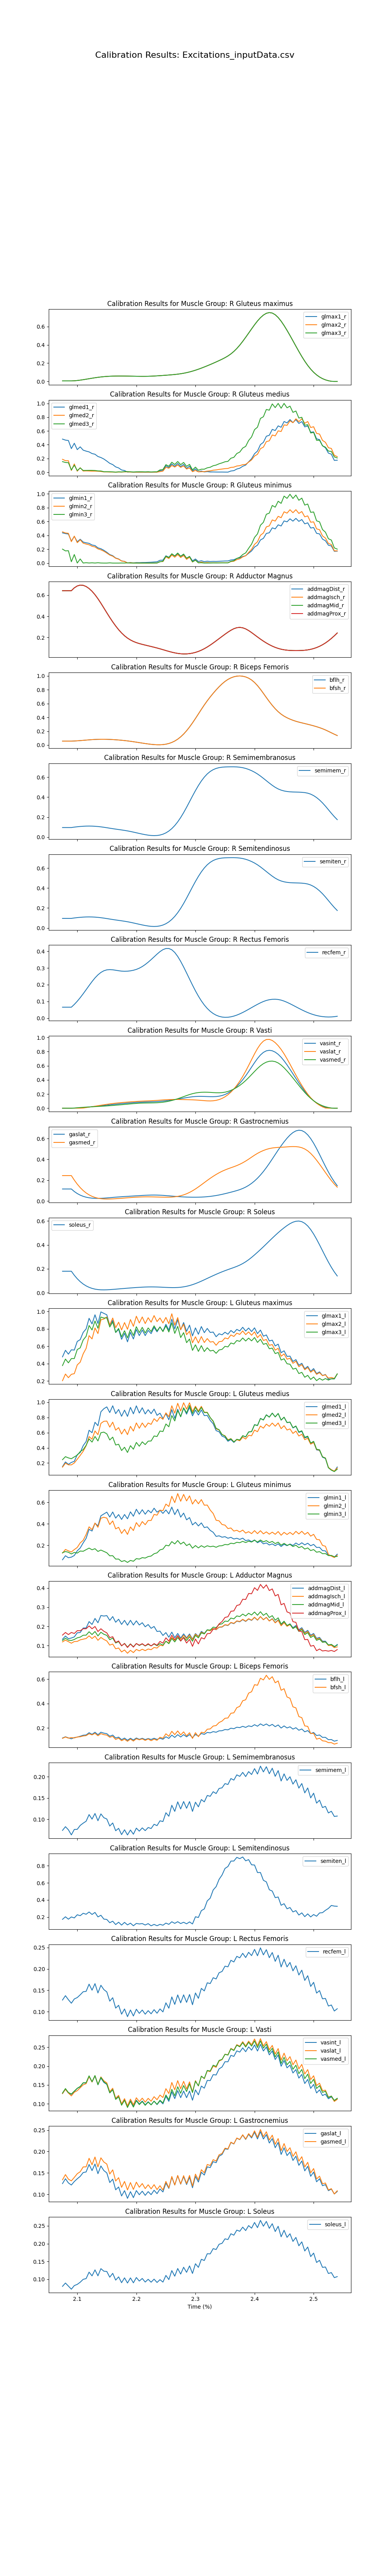

The file beside this chart, header and first rows:
time, addbrev_r, addlong_r, addmagDist_r, addmagIsch_r, addmagMid_r, addmagProx_r, bflh_r, bfsh_r, edl_r, ehl_r, fdl_r, fhl_r, gaslat_r, gasmed_r, glmax1_r, glmax2_r, glmax3_r, glmed1_r, glmed2_r, glmed3_r, glmin1_r, glmin2_r, glmin3_r
2.075, 0.6416, 0.6416, 0.6416, 0.6416, 0.6416, 0.6416, 0.05742, 0.05742, 0.09545, 0.07258, 0.1216, 0.1045, 0.1155, 0.2441, 0.005335, 0.005335, 0.005335, 0.4818, 0.1885, 0.1549, 0.4369, 0.4514, 0.2019
2.08, 0.6416, 0.6416, 0.6416, 0.6416, 0.6416, 0.6416, 0.05742, 0.05742, 0.1239, 0.09965, 0.1301, 0.1114, 0.1155, 0.2441, 0.005335, 0.005335, 0.005335, 0.467, 0.1685, 0.1422, 0.4264, 0.4356, 0.1763
2.085, 0.6416, 0.6416, 0.6416, 0.6416, 0.6416, 0.6416, 0.05742, 0.05742, 0.1217, 0.09895, 0.1212, 0.1036, 0.1155, 0.2441, 0.005335, 0.005335, 0.005335, 0.4612, 0.1676, 0.1391, 0.4201, 0.4305, 0.1786
2.09, 0.6416, 0.6416, 0.6416, 0.6416, 0.6416, 0.6416, 0.05742, 0.05742, 0.1032, 0.07541, 0.09898, 0.08565, 0.1155, 0.2441, 0.005335, 0.005335, 0.005335, 0.3435, 0.0261, 0.03328, 0.3177, 0.3098, 0.01968
2.095, 0.6684, 0.6684, 0.6684, 0.6684, 0.6684, 0.6684, 0.05915, 0.05915, 0.1236, 0.09975, 0.1183, 0.1012, 0.09123, 0.2007, 0.006676, 0.006676, 0.006676, 0.4214, 0.121, 0.1033, 0.3865, 0.3895, 0.1238
2.1, 0.6864, 0.6864, 0.6864, 0.6864, 0.6864, 0.6864, 0.06174, 0.06174, 0.1191, 0.09158, 0.1111, 0.09557, 0.07174, 0.1621, 0.009643, 0.009643, 0.009643, 0.329, 0.01506, 0.02407, 0.3077, 0.2949, 0.0007359
2.105, 0.6943, 0.6943, 0.6943, 0.6943, 0.6943, 0.6943, 0.06496, 0.06496, 0.1814, 0.1565, 0.1242, 0.1051, 0.05652, 0.1287, 0.01374, 0.01374, 0.01374, 0.3693, 0.06673, 0.06268, 0.3447, 0.3364, 0.05959
2.11, 0.6923, 0.6923, 0.6923, 0.6923, 0.6923, 0.6923, 0.06852, 0.06852, 0.1769, 0.15, 0.1264, 0.1074, 0.04504, 0.1006, 0.01857, 0.01857, 0.01857, 0.3216, 0.01824, 0.02641, 0.3042, 0.288, 0.0008839
2.115, 0.6811, 0.6811, 0.6811, 0.6811, 0.6811, 0.6811, 0.07218, 0.07218, 0.2561, 0.2311, 0.1306, 0.1091, 0.03674, 0.07753, 0.02382, 0.02382, 0.02382, 0.3071, 0.01981, 0.02719, 0.2934, 0.275, 0.005128
2.12, 0.6621, 0.6621, 0.6621, 0.6621, 0.6621, 0.6621, 0.07568, 0.07568, 0.2979, 0.2715, 0.1481, 0.1243, 0.03107, 0.05911, 0.02926, 0.02926, 0.02926, 0.296, 0.0185, 0.02802, 0.2854, 0.2645, 0.001249
2.125, 0.6362, 0.6362, 0.6362, 0.6362, 0.6362, 0.6362, 0.0788, 0.0788, 0.285, 0.2604, 0.1353, 0.1127, 0.02752, 0.04487, 0.03468, 0.03468, 0.03468, 0.2719, 0.0165, 0.02763, 0.2614, 0.2432, 0.003847
2.13, 0.6038, 0.6038, 0.6038, 0.6038, 0.6038, 0.6038, 0.08135, 0.08135, 0.3064, 0.2794, 0.1508, 0.1274, 0.02572, 0.03436, 0.03983, 0.03983, 0.03983, 0.2618, 0.0166, 0.02585, 0.2534, 0.2338, 0.0007707
2.135, 0.5658, 0.5658, 0.5658, 0.5658, 0.5658, 0.5658, 0.08316, 0.08316, 0.2774, 0.253, 0.1305, 0.1098, 0.02533, 0.02708, 0.0445, 0.0445, 0.0445, 0.229, 0.01494, 0.01999, 0.2201, 0.2049, 0.004652
2.14, 0.5235, 0.5235, 0.5235, 0.5235, 0.5235, 0.5235, 0.08413, 0.08413, 0.3084, 0.2817, 0.1487, 0.1273, 0.02606, 0.02248, 0.04853, 0.04853, 0.04853, 0.2143, 0.01177, 0.01887, 0.2076, 0.1912, 0.001095
2.145, 0.4788, 0.4788, 0.4788, 0.4788, 0.4788, 0.4788, 0.08422, 0.08422, 0.308, 0.2816, 0.1387, 0.1195, 0.02759, 0.02003, 0.05187, 0.05187, 0.05187, 0.1925, 0.004956, 0.008213, 0.1849, 0.1715, 0.0001706
2.15, 0.4335, 0.4335, 0.4335, 0.4335, 0.4335, 0.4335, 0.08344, 0.08344, 0.2951, 0.2692, 0.1347, 0.1158, 0.02967, 0.01921, 0.05448, 0.05448, 0.05448, 0.1625, 0.004948, 0.008359, 0.1566, 0.1447, 0.0001656
2.155, 0.3895, 0.3895, 0.3895, 0.3895, 0.3895, 0.3895, 0.08185, 0.08185, 0.2386, 0.2156, 0.1142, 0.09858, 0.03202, 0.01954, 0.05639, 0.05639, 0.05639, 0.1298, 0.003375, 0.007941, 0.123, 0.1158, 0.003263
2.16, 0.3478, 0.3478, 0.3478, 0.3478, 0.3478, 0.3478, 0.07959, 0.07959, 0.2381, 0.2132, 0.1226, 0.1074, 0.03448, 0.02066, 0.05765, 0.05765, 0.05765, 0.1118, 0.002858, 0.005997, 0.1069, 0.09959, 5.91105e-05
2.165, 0.3091, 0.3091, 0.3091, 0.3091, 0.3091, 0.3091, 0.07682, 0.07682, 0.176, 0.1547, 0.09942, 0.08724, 0.03689, 0.02229, 0.0584, 0.0584, 0.0584, 0.07821, 0.001535, 0.001499, 0.07339, 0.06973, 0
2.17, 0.274, 0.274, 0.274, 0.274, 0.274, 0.274, 0.07358, 0.07358, 0.1755, 0.1524, 0.1067, 0.09393, 0.03913, 0.02425, 0.05873, 0.05873, 0.05873, 0.06303, 0.003296, 0.00693, 0.05977, 0.05636, 8.20825e-05
2.175, 0.243, 0.243, 0.243, 0.243, 0.243, 0.243, 0.06979, 0.06979, 0.1395, 0.1202, 0.08756, 0.07653, 0.04118, 0.02642, 0.05872, 0.05872, 0.05872, 0.03329, 0.0027, 0.004711, 0.03087, 0.02988, 0.0009867
2.18, 0.2166, 0.2166, 0.2166, 0.2166, 0.2166, 0.2166, 0.06545, 0.06545, 0.1541, 0.1334, 0.1005, 0.0883, 0.04303, 0.02869, 0.05843, 0.05843, 0.05843, 0.02532, 0.005408, 0.009394, 0.02519, 0.02275, 0.0004134
2.185, 0.1947, 0.1947, 0.1947, 0.1947, 0.1947, 0.1947, 0.06049, 0.06049, 0.1345, 0.1176, 0.08438, 0.07296, 0.04477, 0.03099, 0.05795, 0.05795, 0.05795, 0.002056, 0.005754, 0.01017, 0.002792, 0.002106, 0.003066
2.19, 0.1771, 0.1771, 0.1771, 0.1771, 0.1771, 0.1771, 0.05487, 0.05487, 0.184, 0.1636, 0.09974, 0.08717, 0.04649, 0.03322, 0.05735, 0.05735, 0.05735, 0.006141, 0.002775, 0.007431, 0.007891, 0.005469, 0.000224
2.195, 0.163, 0.163, 0.163, 0.163, 0.163, 0.163, 0.04874, 0.04874, 0.1831, 0.1662, 0.08656, 0.07423, 0.04823, 0.03526, 0.05673, 0.05673, 0.05673, 0.00062, 0.001857, 0.003734, 0.002807, 0.0004135, 0.0004673
2.2, 0.152, 0.152, 0.152, 0.152, 0.152, 0.152, 0.04227, 0.04227, 0.2564, 0.2376, 0.1037, 0.08847, 0.04998, 0.03705, 0.05615, 0.05615, 0.05615, 0.001859, 0.001868, 0.006837, 0.007006, 0.001293, 4.00439e-07
2.205, 0.1431, 0.1431, 0.1431, 0.1431, 0.1431, 0.1431, 0.03559, 0.03559, 0.2494, 0.2326, 0.09472, 0.0796, 0.05173, 0.0385, 0.05568, 0.05568, 0.05568, 0.0005799, 0.002244, 0.007608, 0.006169, 0.0002027, 2.63423e-05
2.21, 0.1355, 0.1355, 0.1355, 0.1355, 0.1355, 0.1355, 0.02887, 0.02887, 0.2957, 0.2786, 0.1034, 0.08657, 0.05343, 0.03955, 0.05544, 0.05544, 0.05544, 0.0008519, 0.001843, 0.007348, 0.00812, 0.0002155, 0
2.215, 0.1287, 0.1287, 0.1287, 0.1287, 0.1287, 0.1287, 0.02234, 0.02234, 0.2895, 0.2752, 0.09422, 0.07781, 0.055, 0.04014, 0.05555, 0.05555, 0.05555, 0.0008286, 0.001993, 0.005704, 0.008449, 0.000104, 1.47381e-05
2.22, 0.122, 0.122, 0.122, 0.122, 0.122, 0.122, 0.01629, 0.01629, 0.3347, 0.3192, 0.1034, 0.08504, 0.05631, 0.04024, 0.05611, 0.05611, 0.05611, 0.001019, 0.001869, 0.008021, 0.01032, 0.0001909, 2.33289e-06
2.225, 0.1153, 0.1153, 0.1153, 0.1153, 0.1153, 0.1153, 0.01105, 0.01105, 0.3597, 0.3484, 0.09745, 0.07859, 0.05716, 0.0399, 0.05718, 0.05718, 0.05718, 0.001249, 0.001904, 0.004291, 0.01236, 8.14326e-06, 9.55151e-06
2.23, 0.1085, 0.1085, 0.1085, 0.1085, 0.1085, 0.1085, 0.007021, 0.007021, 0.4315, 0.42, 0.1089, 0.08712, 0.05742, 0.03929, 0.05872, 0.05872, 0.05872, 0.00161, 0.001897, 0.006835, 0.0158, 9.01773e-05, 2.69075e-06
2.235, 0.1013, 0.1013, 0.1013, 0.1013, 0.1013, 0.1013, 0.004634, 0.004634, 0.4655, 0.4578, 0.1025, 0.07995, 0.05699, 0.03857, 0.06063, 0.06063, 0.06063, 0.002625, 0.002157, 0.007269, 0.01891, 0.000766, 0.001105
2.24, 0.09363, 0.09363, 0.09363, 0.09363, 0.09363, 0.09363, 0.004416, 0.004416, 0.5421, 0.5362, 0.1152, 0.08863, 0.05589, 0.03782, 0.06277, 0.06277, 0.06277, 0.02425, 0.009419, 0.03473, 0.04031, 0.02087, 0.0185
2.245, 0.08552, 0.08552, 0.08552, 0.08552, 0.08552, 0.08552, 0.006973, 0.006973, 0.5719, 0.5694, 0.1111, 0.08383, 0.05424, 0.03715, 0.06505, 0.06505, 0.06505, 0.02458, 0.01718, 0.0401, 0.04247, 0.02178, 0.0269
2.25, 0.07723, 0.07723, 0.07723, 0.07723, 0.07723, 0.07723, 0.01296, 0.01296, 0.6441, 0.6432, 0.1385, 0.1058, 0.05218, 0.03673, 0.06744, 0.06744, 0.06744, 0.09487, 0.07208, 0.1106, 0.1056, 0.09072, 0.09991
2.255, 0.06918, 0.06918, 0.06918, 0.06918, 0.06918, 0.06918, 0.02311, 0.02311, 0.6414, 0.6423, 0.1261, 0.09507, 0.04983, 0.03689, 0.06992, 0.06992, 0.06992, 0.06881, 0.05833, 0.0878, 0.08397, 0.06567, 0.07908
2.26, 0.06179, 0.06179, 0.06179, 0.06179, 0.06179, 0.06179, 0.03812, 0.03812, 0.7165, 0.7181, 0.1576, 0.1224, 0.04739, 0.038, 0.07256, 0.07256, 0.07256, 0.12, 0.09862, 0.1457, 0.1305, 0.1157, 0.1352
2.265, 0.05541, 0.05541, 0.05541, 0.05541, 0.05541, 0.05541, 0.05872, 0.05872, 0.6457, 0.648, 0.1376, 0.1079, 0.045, 0.04046, 0.0756, 0.0756, 0.0756, 0.08815, 0.07582, 0.1132, 0.1013, 0.08476, 0.1035
2.27, 0.05037, 0.05037, 0.05037, 0.05037, 0.05037, 0.05037, 0.08554, 0.08554, 0.693, 0.6963, 0.1634, 0.1315, 0.04279, 0.0446, 0.07926, 0.07926, 0.07926, 0.1278, 0.1054, 0.1564, 0.1373, 0.1233, 0.1454
2.275, 0.04695, 0.04695, 0.04695, 0.04695, 0.04695, 0.04695, 0.1191, 0.1191, 0.5741, 0.5768, 0.14, 0.1163, 0.04085, 0.05071, 0.08375, 0.08375, 0.08375, 0.08433, 0.07115, 0.1105, 0.09621, 0.08064, 0.099
2.28, 0.04535, 0.04535, 0.04535, 0.04535, 0.04535, 0.04535, 0.1597, 0.1597, 0.577, 0.5791, 0.1604, 0.1373, 0.03922, 0.05901, 0.08922, 0.08922, 0.08922, 0.1141, 0.0924, 0.1427, 0.1214, 0.1096, 0.1306
2.285, 0.04573, 0.04573, 0.04573, 0.04573, 0.04573, 0.04573, 0.2073, 0.2073, 0.4601, 0.461, 0.137, 0.1228, 0.03793, 0.06964, 0.09579, 0.09579, 0.09579, 0.0571, 0.04693, 0.08557, 0.06886, 0.05358, 0.07029
2.29, 0.04822, 0.04822, 0.04822, 0.04822, 0.04822, 0.04822, 0.2614, 0.2614, 0.4436, 0.443, 0.1557, 0.1429, 0.03703, 0.08269, 0.1035, 0.1035, 0.1035, 0.08954, 0.06312, 0.1147, 0.09618, 0.08447, 0.09561
2.295, 0.05289, 0.05289, 0.05289, 0.05289, 0.05289, 0.05289, 0.3209, 0.3209, 0.3293, 0.3263, 0.1249, 0.1214, 0.03653, 0.09814, 0.1124, 0.1124, 0.1124, 0.01871, 0.008115, 0.03461, 0.03232, 0.01502, 0.0179
2.3, 0.05982, 0.05982, 0.05982, 0.05982, 0.05982, 0.05982, 0.3845, 0.3845, 0.3222, 0.3136, 0.1534, 0.1496, 0.03649, 0.1158, 0.1224, 0.1224, 0.1224, 0.04897, 0.02675, 0.07459, 0.05924, 0.0444, 0.04181
2.305, 0.06909, 0.06909, 0.06909, 0.06909, 0.06909, 0.06909, 0.4503, 0.4503, 0.2581, 0.2484, 0.1384, 0.1398, 0.03689, 0.1352, 0.1335, 0.1335, 0.1335, 0.007259, 0.005842, 0.02909, 0.0227, 0.004477, 0.003566
2.31, 0.08073, 0.08073, 0.08073, 0.08073, 0.08073, 0.08073, 0.5166, 0.5166, 0.26, 0.2439, 0.1613, 0.1627, 0.03782, 0.1557, 0.1454, 0.1454, 0.1454, 0.01818, 0.0088, 0.04488, 0.03377, 0.01473, 0.004564
2.315, 0.09468, 0.09468, 0.09468, 0.09468, 0.09468, 0.09468, 0.5806, 0.5806, 0.1968, 0.1796, 0.155, 0.1591, 0.03937, 0.1768, 0.1579, 0.1579, 0.1579, 0.004926, 0.009407, 0.04494, 0.02061, 0.003074, 0.000585
2.32, 0.1107, 0.1107, 0.1107, 0.1107, 0.1107, 0.1107, 0.6405, 0.6405, 0.1863, 0.1645, 0.1745, 0.177, 0.04163, 0.1979, 0.171, 0.171, 0.171, 0.0098, 0.01667, 0.06455, 0.02751, 0.008046, 0.0008132
2.325, 0.1287, 0.1287, 0.1287, 0.1287, 0.1287, 0.1287, 0.6965, 0.6965, 0.146, 0.1235, 0.1728, 0.1755, 0.04462, 0.2182, 0.1845, 0.1845, 0.1845, 0.004313, 0.02073, 0.07308, 0.02236, 0.003601, 0.001021
2.33, 0.1481, 0.1481, 0.1481, 0.1481, 0.1481, 0.1481, 0.7489, 0.7489, 0.1082, 0.08187, 0.187, 0.1886, 0.04835, 0.2373, 0.1985, 0.1985, 0.1985, 0.004727, 0.03017, 0.09472, 0.02464, 0.004813, 0.001973
2.335, 0.1686, 0.1686, 0.1686, 0.1686, 0.1686, 0.1686, 0.7981, 0.7981, 0.07324, 0.04552, 0.184, 0.1845, 0.05282, 0.255, 0.213, 0.213, 0.213, 0.00336, 0.03431, 0.1046, 0.02338, 0.004165, 0.001708
2.34, 0.1895, 0.1895, 0.1895, 0.1895, 0.1895, 0.1895, 0.8437, 0.8437, 0.07978, 0.04873, 0.1997, 0.1975, 0.05807, 0.2712, 0.2279, 0.2279, 0.2279, 0.003153, 0.04158, 0.1233, 0.0262, 0.00456, 0.002071
2.345, 0.2104, 0.2104, 0.2104, 0.2104, 0.2104, 0.2104, 0.8851, 0.8851, 0.08519, 0.05263, 0.2035, 0.1981, 0.06401, 0.2855, 0.2432, 0.2432, 0.2432, 0.003306, 0.04692, 0.1362, 0.02811, 0.005246, 0.002812
2.35, 0.231, 0.231, 0.231, 0.231, 0.231, 0.231, 0.9208, 0.9208, 0.09518, 0.05938, 0.2171, 0.2091, 0.0705, 0.2981, 0.2598, 0.2598, 0.2598, 0.002494, 0.05285, 0.1524, 0.03009, 0.005036, 0.002633
2.355, 0.2507, 0.2507, 0.2507, 0.2507, 0.2507, 0.2507, 0.9499, 0.9499, 0.09644, 0.06031, 0.216, 0.2058, 0.07745, 0.3094, 0.2787, 0.2787, 0.2787, 0.002122, 0.05585, 0.1585, 0.03064, 0.005022, 0.002783
2.36, 0.2686, 0.2686, 0.2686, 0.2686, 0.2686, 0.2686, 0.9721, 0.9721, 0.1026, 0.06559, 0.2333, 0.22, 0.08473, 0.3196, 0.3013, 0.3013, 0.3013, 0.01837, 0.07072, 0.204, 0.04496, 0.02134, 0.02609
2.365, 0.2832, 0.2832, 0.2832, 0.2832, 0.2832, 0.2832, 0.9879, 0.9879, 0.1016, 0.06572, 0.2298, 0.2148, 0.09224, 0.3296, 0.3284, 0.3284, 0.3284, 0.02363, 0.07464, 0.2168, 0.0488, 0.02666, 0.03408
2.37, 0.2926, 0.2926, 0.2926, 0.2926, 0.2926, 0.2926, 0.9972, 0.9972, 0.1056, 0.07004, 0.245, 0.2272, 0.1002, 0.3404, 0.3604, 0.3604, 0.3604, 0.04694, 0.09098, 0.2722, 0.06731, 0.04974, 0.06729
... 34 more rows
